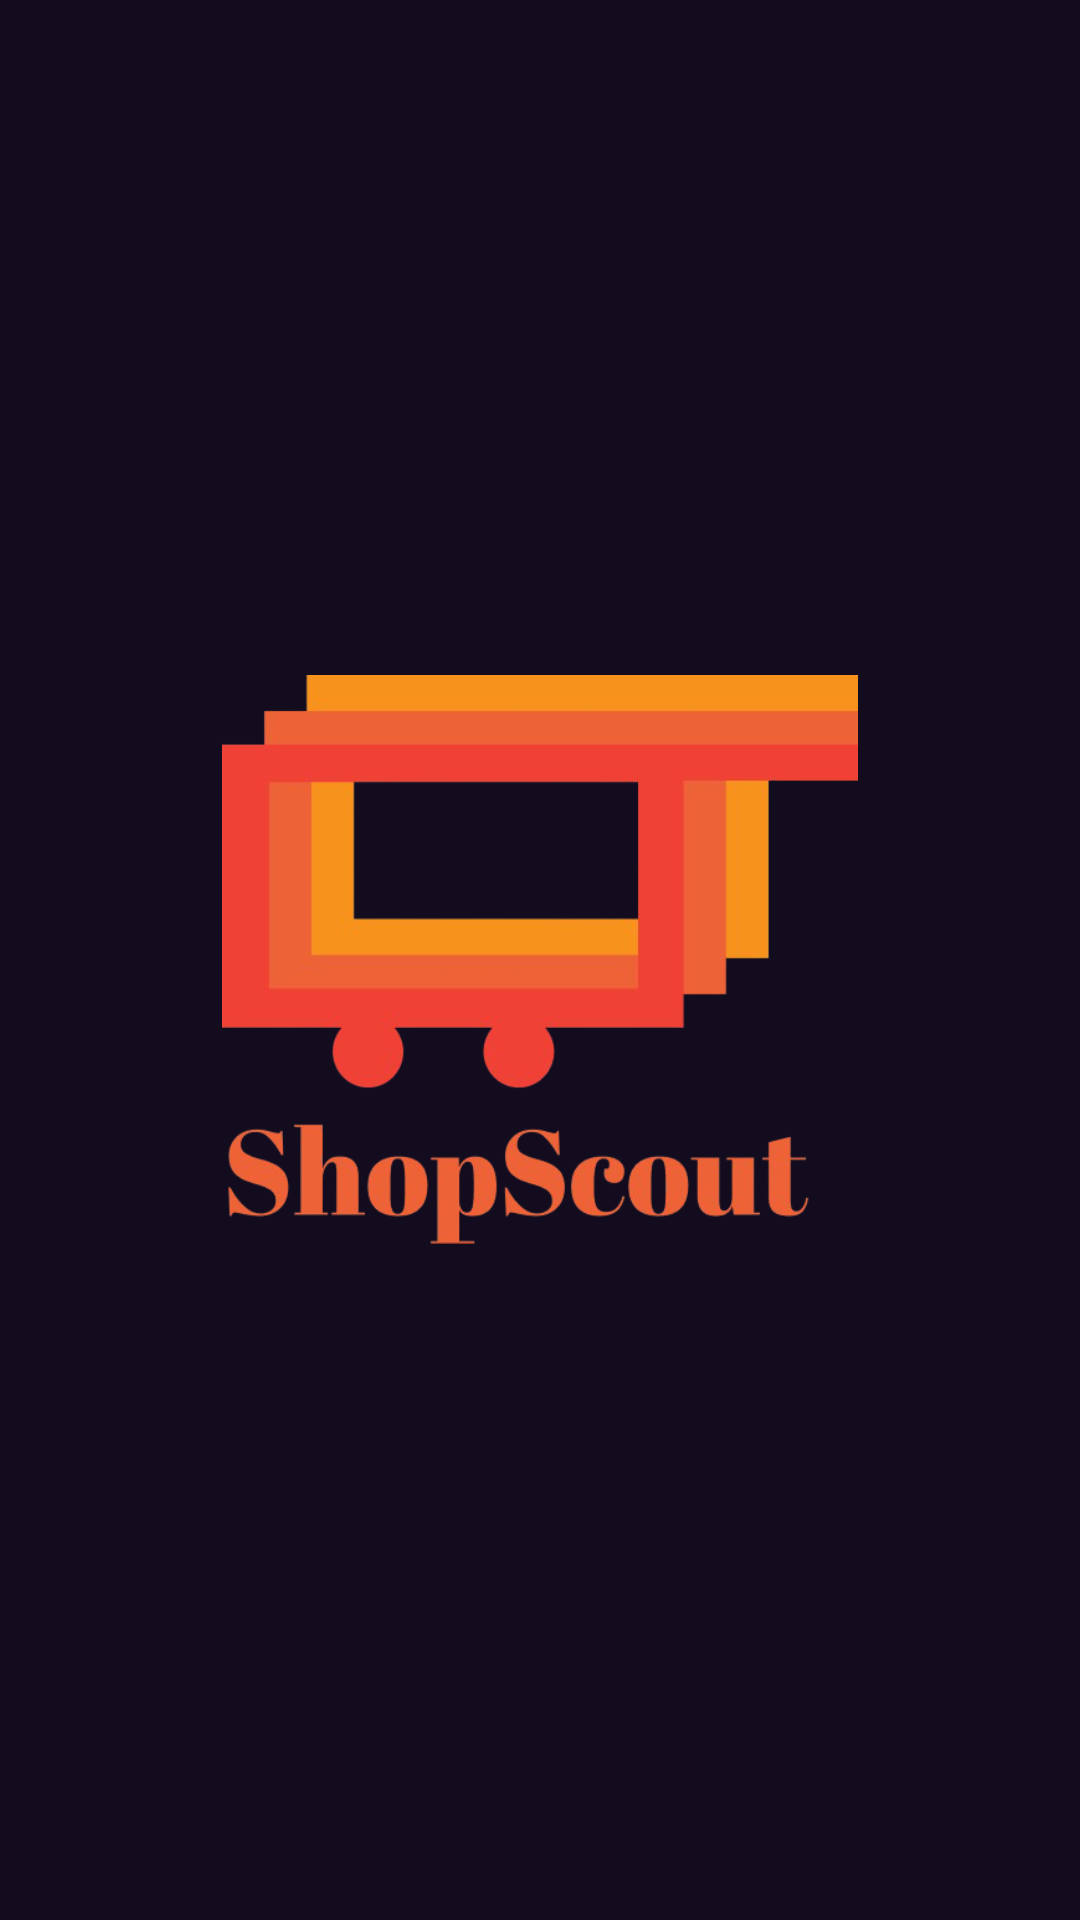

Produce the Android XML layout that renders to this screen, including the resource entries it uses.
<!-- AndroidManifest.xml: application theme Theme.ShopScout -->
<!-- res/layout/activity_splash.xml -->
<?xml version="1.0" encoding="utf-8"?>
<RelativeLayout xmlns:android="http://schemas.android.com/apk/res/android"
    xmlns:app="http://schemas.android.com/apk/res-auto"
    android:layout_width="match_parent"
    android:layout_height="match_parent"
    android:background="#130C1E"
    android:gravity="center">

    <ImageView
        android:id="@+id/logoImageView"
        android:layout_width="212dp"
        android:layout_height="263dp"
        app:srcCompat="@drawable/logo" /> 
    

</RelativeLayout>
<!-- resources referenced by this layout -->
<resources>
  <!-- drawable logo: png bitmap (drawable, 72964 bytes) -->
  <style name="Theme.ShopScout" parent="Theme.AppCompat.NoActionBar" />
</resources>
